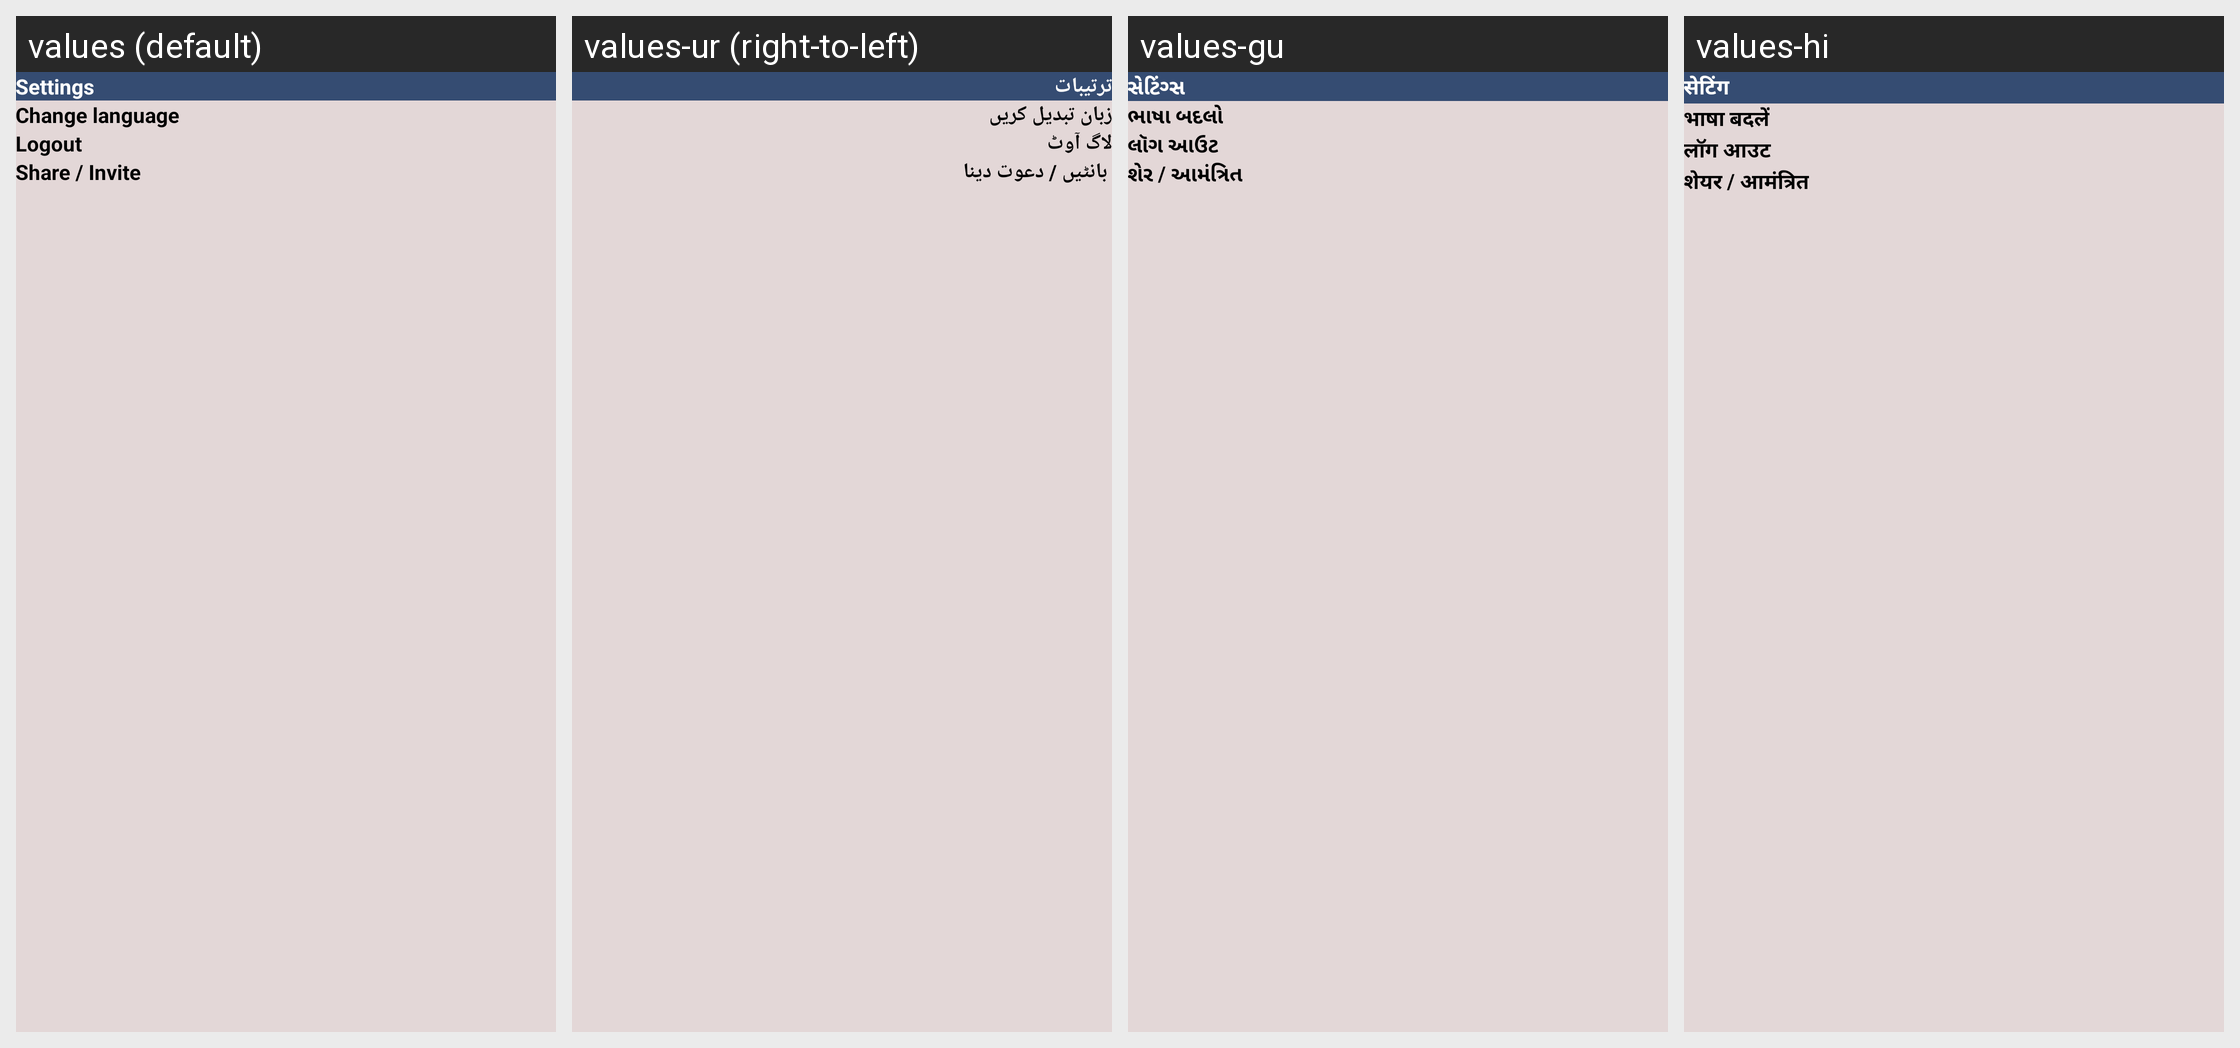

Locale-by-locale string values for the Android screen shown in this grid:
Android screen res/layout/activity_settings.xml rendered under 4 locales, left to right: values (default), values-ur (right-to-left), values-gu, values-hi. Device: Nexus 5 (rendered at 1080×1920; each locale shown at half size, 540×960, under a caption strip naming it); theme Theme.Rozgaar.
Strings drawn on this screen, with the default value and each locale's value (text and hints the layout hard-codes, and strings that could not be matched under every locale, appear in the picture but are not listed):

settings
  values: Settings
  values-ur: ترتیبات
  values-gu: સેટિંગ્સ
  values-hi: सेटिंग

change_language
  values: Change language
  values-ur: زبان تبدیل کریں
  values-gu: ભાષા બદલો
  values-hi: भाषा बदलें

logout
  values: Logout
  values-ur: لاگ آوٹ
  values-gu: લૉગ આઉટ
  values-hi: लॉग आउट

share_invite
  values: Share / Invite
  values-ur:  بانٹیں / دعوت دینا
  values-gu: શેર / આમંત્રિત
  values-hi: शेयर / आमंत्रित
